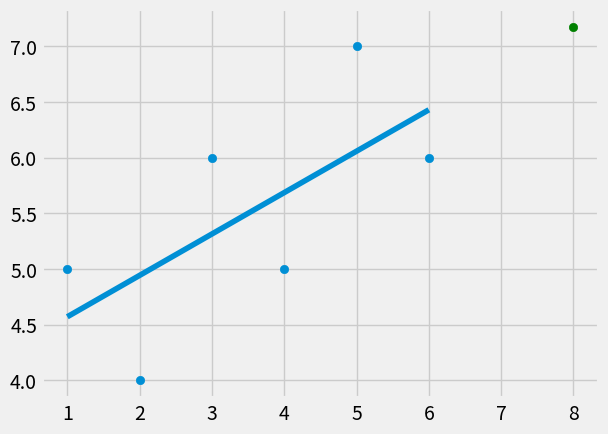

Write Python code to recreate this figure.
#writing linear regression from scratch

from statistics import mean
import numpy as np
import matplotlib.pyplot as plt
from matplotlib import style

style.use('fivethirtyeight')

xs = np.array([1,2,3,4,5,6], dtype=np.float64)
ys = np.array([5,4,6,5,7,6], dtype=np.float64)

def best_fit_slope(xs,ys):
    m =( ((mean(xs) * mean(ys)) - mean(xs*ys)) / 
        ((mean(xs)* mean(xs)) - mean(xs**2)))
    b = mean(ys) - (m * mean(xs))
    return m, b

m, b = best_fit_slope(xs,ys)

regression_line = [(m*x)+b for x in xs]

predict_x = 8
predict_y = (m*predict_x)+b

plt.scatter(xs,ys)
plt.scatter(predict_x,predict_y, color='g')
plt.plot(xs, regression_line)
plt.show()


